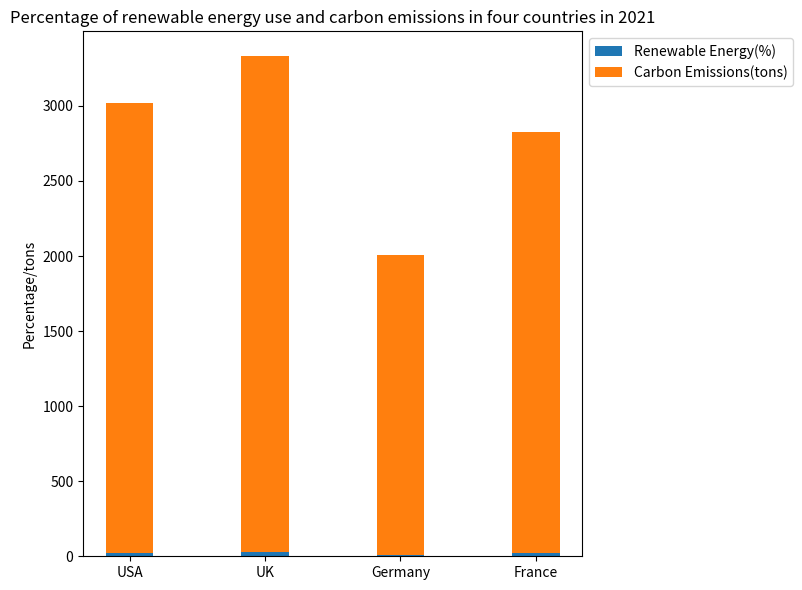

This figure's Python source: (Note: this script raises an exception after producing the figure.)

import matplotlib.pyplot as plt
plt.figure(figsize=(8,6)) 
ax = plt.subplot()
ax.bar(["USA","UK","Germany","France"],[20,30,10,25],label="Renewable Energy(%)",width=0.35)
ax.bar(["USA","UK","Germany","France"],[3000,3300,2000,2800],label="Carbon Emissions(tons)",bottom=[20,30,10,25],width=0.35)
ax.set_title("Percentage of renewable energy use and carbon emissions in four countries in 2021")
ax.set_ylabel("Percentage/tons")
ax.legend(loc="upper left", bbox_to_anchor=(1,1))
plt.xticks(["USA","UK","Germany","France"])
plt.tight_layout()
plt.savefig("bar chart/png/540.png")
plt.clf()
